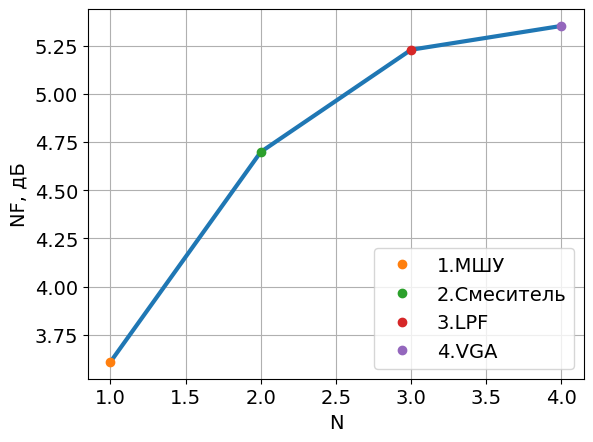

This chart was generated by the following Python code: (Note: this script raises an exception after producing the figure.)
import matplotlib.pyplot as plt
import numpy as np

plt.rcParams["font.family"] = "Century Gothic"
plt.rcParams["font.size"] = "14"

def Cascaded_gain(Gain):
    result=[]
    x=[]
    Gain_sum=0
    for i in range(len(Gain)):
        Gain_sum = Gain_sum +Gain[i]
        result.append(Gain_sum)
        x.append(i+1)
    return x, result

def Cascaded_noise(Noise, Gain):
    result=[]
    x=[1]
    result.append(Noise[0])
    Gain_Cascaded = 1
    NF_Cascaded = 10 ** (Noise[0] / 10)
    for i in range(len(Noise) - 1):
        Gain_Cascaded = Gain_Cascaded * (10 ** (Gain[i] / 10))
        NF_block = 10 ** (Noise[i + 1] / 10)
        NF_Cascaded = NF_Cascaded + (NF_block - 1) / Gain_Cascaded
        result.append(10*np.log10(NF_Cascaded))
        x.append(i+2)
    return x, result

def Cascaded_P1dB(Gain, P1db):
    result = []
    x=[1]
    result.append(P1db[0])
    P1db_sum = 1/(10**(P1db[0]/10))
    Cascaded_gain=1
    for i in range(len(P1db)-1):
        Cascaded_gain=Cascaded_gain*(10**(Gain[i]/10))
        P1db_sum = P1db_sum +  Cascaded_gain/(10**(P1db[i+1]/10))
        result.append(10*np.log10(1/P1db_sum))
        x.append(i+2)
    return x, result

def Plot_with_dots(x, y, Legend, XLabel, YLabel, N_Fig):
    plt.figure(N_Fig)
    plt.plot(x, y, linewidth='3')
    for i in range(len(x)):
        plt.plot(x[i], y[i], 'o', label=f'{i + 1}.{Legend[i]}')
    plt.ylabel(YLabel)
    plt.xlabel(XLabel)
    plt.legend()
    plt.grid()

HOME='DATA/Budget'
#ADC characteristics
ADC_FS = 4

#Input signal characteristics
Pmax = -28
Pmin = -108.2


#input signals
print('Input Signals')
print(f'Min input signal {Pmin} дБм')
print(f'Max input signal {Pmax} дБм')
print()

#min/max gain receiver chain
print('Gain')
print(f'min gain = {ADC_FS-Pmax} дБ')
print(f'max gain = {ADC_FS-Pmin} дБ')
print()

#compression point/IIP3 RF chain
print('Linearity')
P1db=Pmax+3
print(f'P1dB_in = {P1db} дБм')
print(f'IIP3_in = {P1db+10} дБм')

#Sensetivity



#Blocks characteristics
mode='max'

if mode =='max':
    # Input power
    IN_Power = Pmin
    #LNA
    LNA_G=20.79
    LNA_NF = 3.61
    LNA_P1dB = -5.07
    LNA_Band = 300e6

    #Mixer
    MIX_G=19.38
    MIX_NF = 19
    MIX_P1dB = -10
    MIX_Band = 300e6

    #Filter
    LPF_G=15
    LPF_NF = 36
    LPF_P1dB = -10
    LPF_Band = 200e3

    #VGA Gain calculation

    VGA_G=(ADC_FS-(IN_Power))-LNA_G-MIX_G-LPF_G
    VGA_NF = 45
    VGA_P1dB = -20
    VGA_Band = 200e3
    print(f'VGA_GAIN={VGA_G}')
else:
    # Input power
    IN_Power = Pmax
    # LNA
    LNA_G = 10.87
    LNA_NF = 7.86
    LNA_P1dB = -5
    LNA_Band = 800e6
    # Mixer
    MIX_G = 10
    MIX_NF = 30
    MIX_P1dB = -0.6
    MIX_Band = 300e6

    # Filter
    LPF_G = 2
    LPF_NF = 46
    LPF_P1dB = 10
    LPF_Band = 200e3

    # VGA Gain calculation

    VGA_G = (ADC_FS - (IN_Power)) - LNA_G - MIX_G - LPF_G
    VGA_NF = 45
    VGA_P1dB = 5
    VGA_Band = 200e3
    print(f'VGA_GAIN={VGA_G}')

##----Receiver Gain-----##
Gain_dB = [LNA_G, MIX_G, LPF_G, VGA_G]
##----Receiver Noise-----##
NF_dB = [LNA_NF, MIX_NF, LPF_NF, VGA_NF]
##----Receiver P1dB-----##
P1dB_dBm = [LNA_P1dB, MIX_P1dB, LPF_P1dB, VGA_P1dB]
##----Receiver Bands-----##
Band_GPS_BLOCKS = [LNA_Band, MIX_Band, LPF_Band, VGA_Band]


##----Receiver Legend-----##
Legend = ['МШУ', 'Смеситель', 'LPF', 'VGA']


#Cascaded NF
x_1, y_1 = Cascaded_noise(NF_dB, Gain_dB)
Plot_with_dots(x_1, y_1, Legend=Legend, XLabel='N', YLabel='NF, дБ', N_Fig=1)
plt.savefig(f'{HOME}/NF_{mode}.png')

#Cascaded Gain
x_2, y_2=Cascaded_gain(Gain_dB)
Plot_with_dots(x_2, y_2, Legend=Legend, XLabel='N', YLabel='Gain, дБ', N_Fig=2)
plt.savefig(f'{HOME}/Gain_{mode}.png')

#Cascaded P1dB
x_3, y_3 = Cascaded_P1dB(Gain_dB, P1dB_dBm)
Plot_with_dots(x_3, y_3, Legend=Legend, XLabel='N', YLabel='P1dB(IN), дБм', N_Fig=3)
plt.savefig(f'{HOME}/P1dB_{mode}.png')

plt.show()